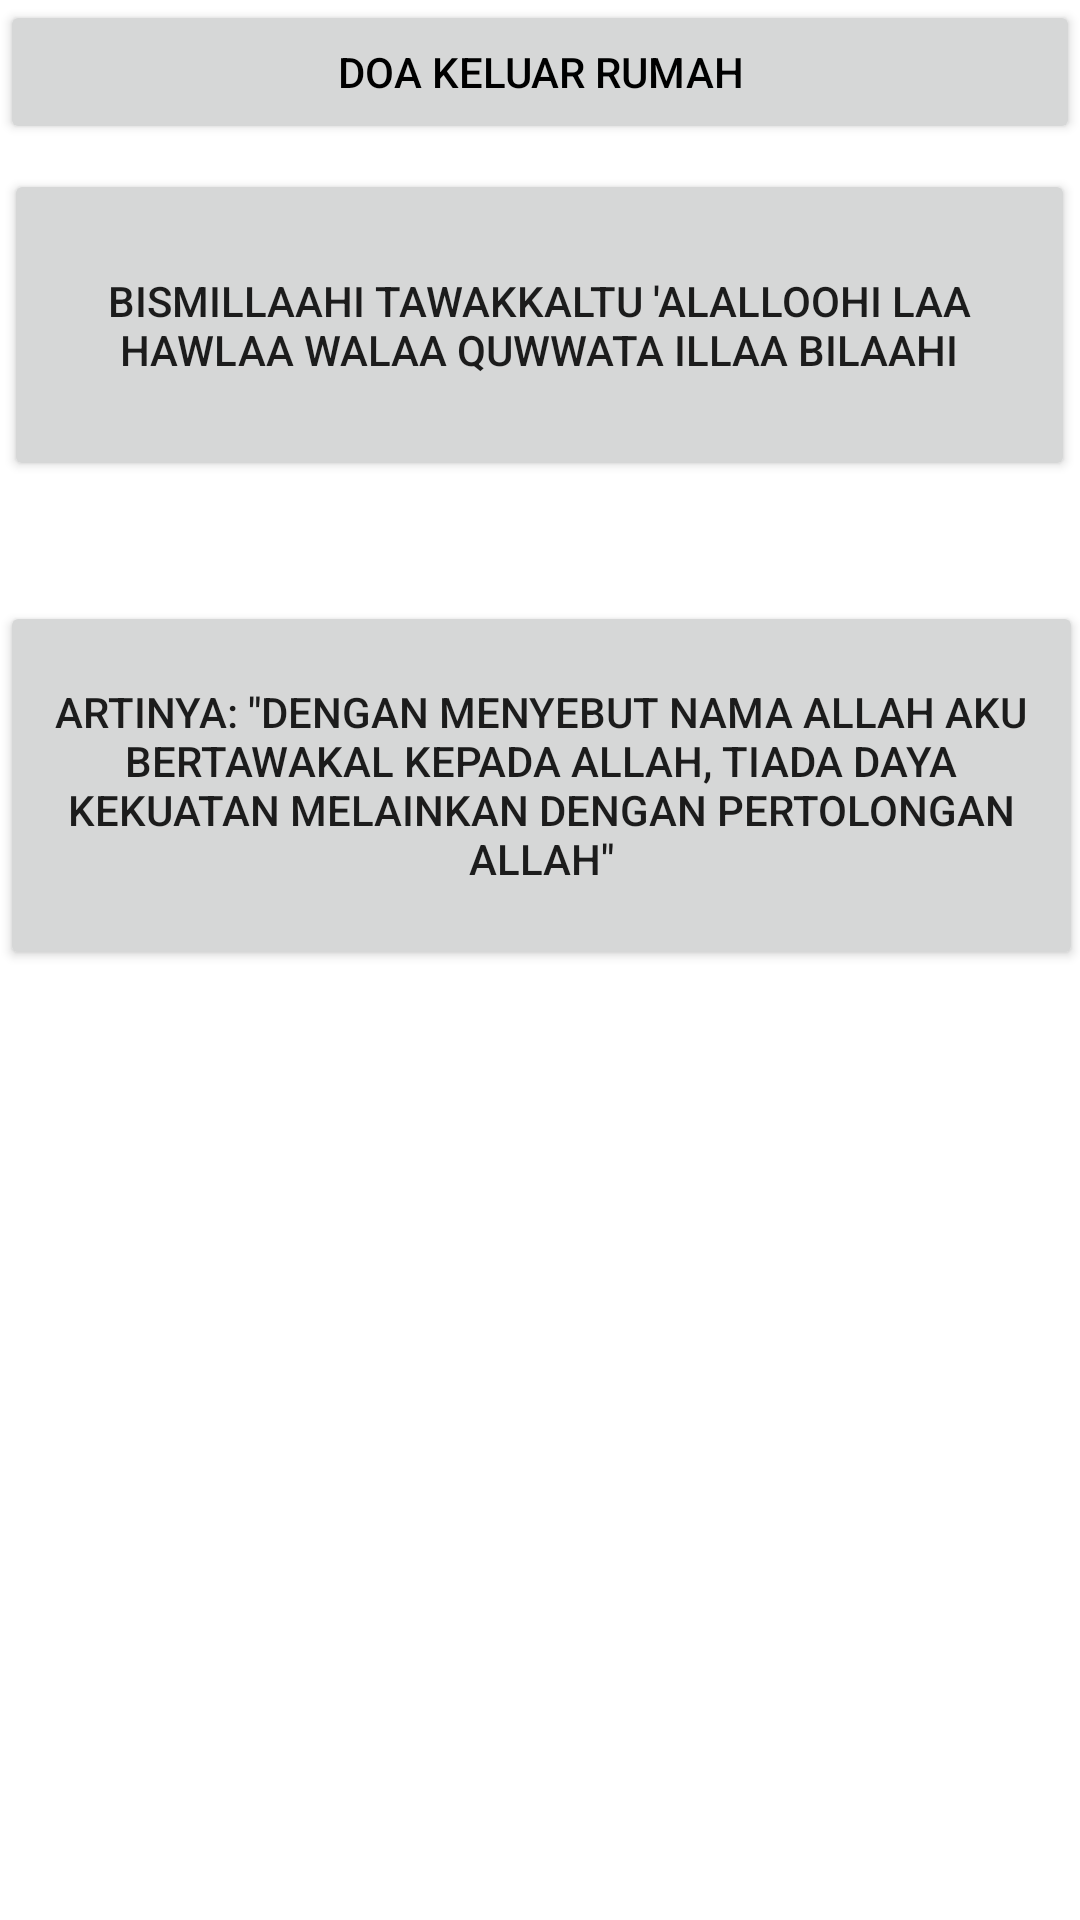

This screen was rendered from an Android layout file. Write that file and the resources it references.
<!-- AndroidManifest.xml: application theme Theme.PintarAplikasi -->
<!-- res/layout/activity_keluarrumah.xml -->
<?xml version="1.0" encoding="utf-8"?>
<androidx.constraintlayout.widget.ConstraintLayout xmlns:android="http://schemas.android.com/apk/res/android"
    xmlns:app="http://schemas.android.com/apk/res-auto"
    xmlns:tools="http://schemas.android.com/tools"
    android:layout_width="match_parent"
    android:layout_height="match_parent"
    tools:context=".TidurSebelum"
    android:background="@drawable/doah">

    <Button
        android:id="@+id/button2"
        android:layout_width="match_parent"
        android:layout_height="wrap_content"
        android:shadowColor="@color/white"
        android:text="DOA KELUAR RUMAH"
        android:textColor="@color/black" />

    <Button
        android:id="@+id/button"
        android:layout_width="357dp"
        android:layout_height="104dp"
        android:text="Bismillaahi tawakkaltu 'alalloohi laa hawlaa walaa quwwata illaa bilaahi"
        app:layout_constraintBottom_toBottomOf="parent"
        app:layout_constraintEnd_toEndOf="parent"
        app:layout_constraintHorizontal_bias="0.496"
        app:layout_constraintStart_toStartOf="parent"
        app:layout_constraintTop_toTopOf="parent"
        app:layout_constraintVertical_bias="0.105" />

    <Button
        android:id="@+id/button3"
        android:layout_width="361dp"
        android:layout_height="123dp"
        android:layout_marginTop="144dp"
        android:text="Artinya: &quot;Dengan menyebut nama Allah aku bertawakal kepada Allah, tiada daya kekuatan melainkan dengan pertolongan Allah&quot;"
        app:layout_constraintEnd_toEndOf="parent"
        app:layout_constraintStart_toStartOf="parent"
        app:layout_constraintTop_toTopOf="@+id/button" />

</androidx.constraintlayout.widget.ConstraintLayout>
<!-- resources referenced by this layout -->
<resources>
  <color name="black">#FF000000</color>
  <color name="white">#FFFFFFFF</color>
  <style name="Theme.PintarAplikasi" parent="Theme.MaterialComponents.DayNight.DarkActionBar">
          
          <item name="colorPrimary">@color/purple_500</item>
          <item name="colorPrimaryVariant">@color/purple_700</item>
          <item name="colorOnPrimary">@color/white</item>
          
          <item name="colorSecondary">@color/teal_200</item>
          <item name="colorSecondaryVariant">@color/teal_700</item>
          <item name="colorOnSecondary">@color/black</item>
          
          <item name="android:statusBarColor" tools:targetApi="l">?attr/colorPrimaryVariant</item>
          
      </style>
  <color name="purple_500">#D2691E</color>
  <color name="purple_700">#6B8E23</color>
  <color name="teal_200">#FF03DAC5</color>
  <color name="teal_700">#FF018786</color>
</resources>
